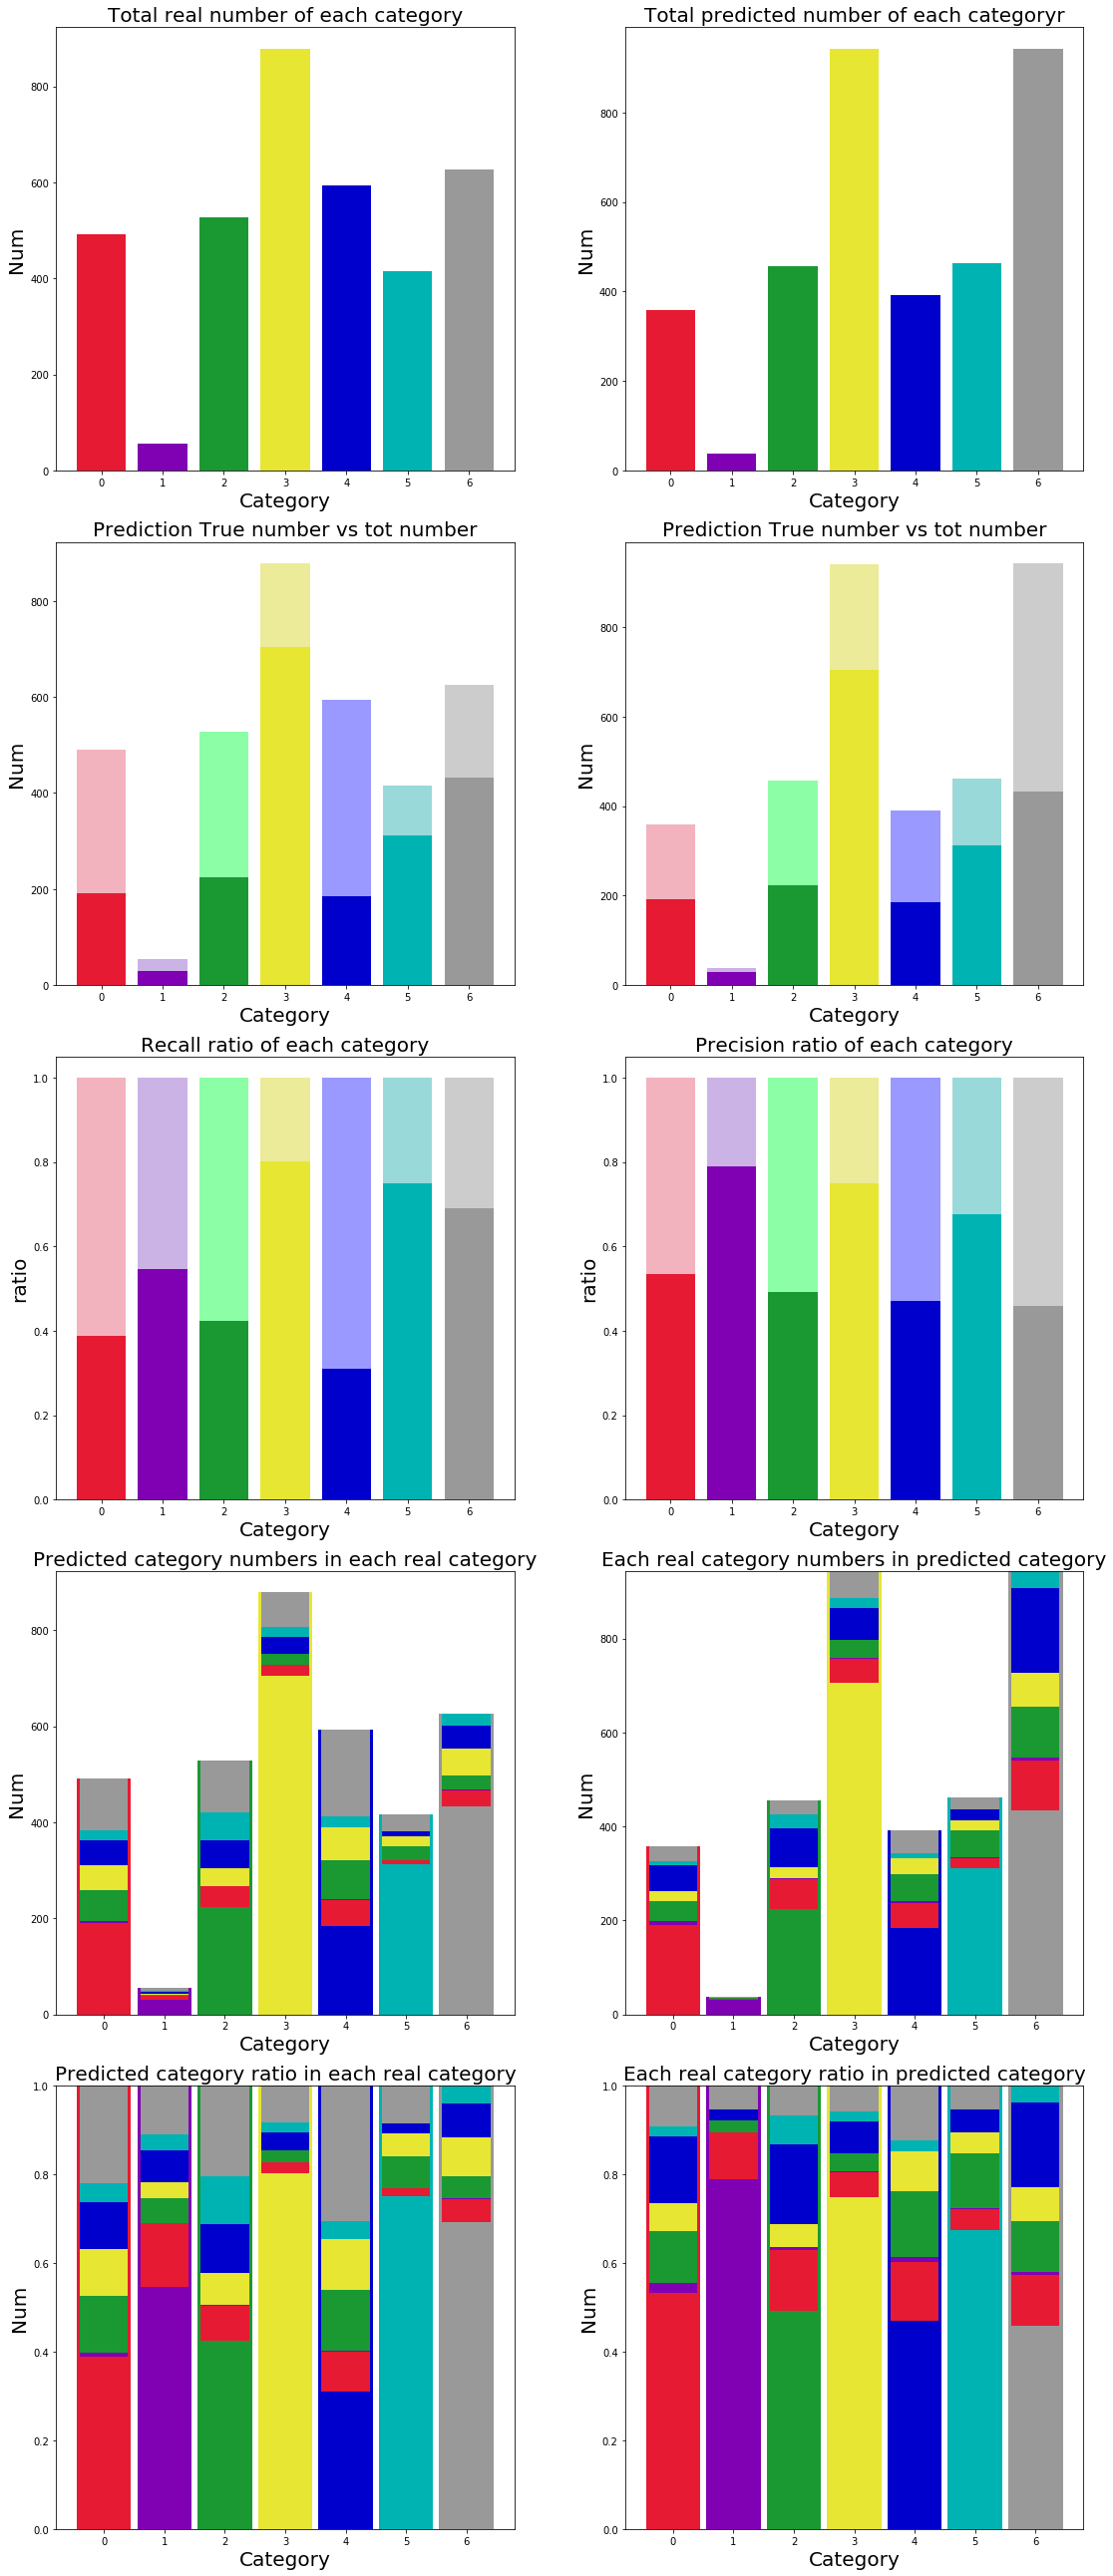

The data file committed next to this chart (first rows):
pred_y, 0, 1, 2, 3, 4, 5, 6
0, 191.0, 8.0, 42.0, 22.0, 54.0, 8.0, 33.0
1, 4.0, 30.0, 1.0, 0.0, 1.0, 0.0, 2.0
2, 63.0, 3.0, 224.0, 24.0, 82.0, 30.0, 30.0
3, 52.0, 2.0, 38.0, 705.0, 68.0, 21.0, 55.0
4, 52.0, 4.0, 58.0, 35.0, 184.0, 10.0, 48.0
5, 21.0, 2.0, 57.0, 21.0, 24.0, 312.0, 25.0
6, 108.0, 6.0, 108.0, 72.0, 181.0, 35.0, 433.0
